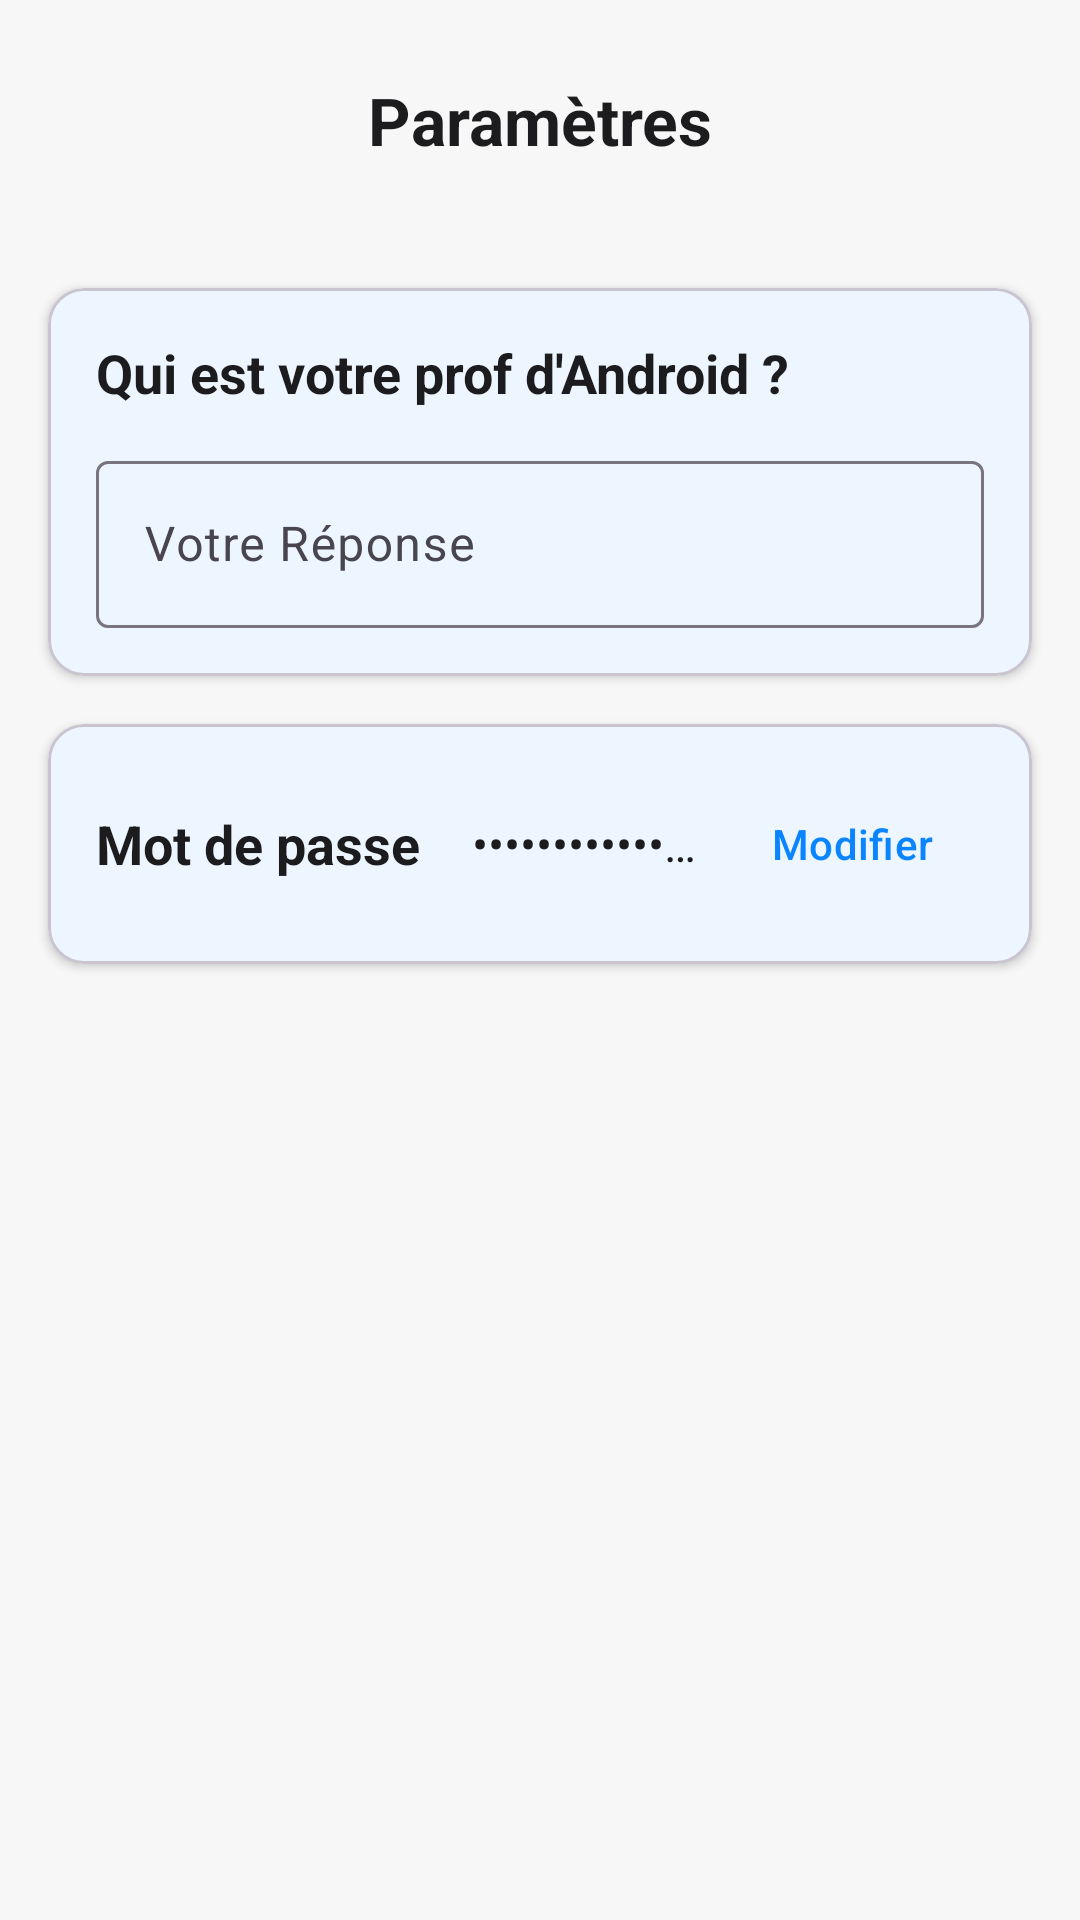

Reconstruct the res/layout file that produces this screen, plus the resources it refers to.
<!-- AndroidManifest.xml: application theme Theme.Calculatrice -->
<!-- res/layout/activity_screen_parametres.xml -->
<?xml version="1.0" encoding="utf-8"?>
<RelativeLayout xmlns:android="http://schemas.android.com/apk/res/android"
    xmlns:app="http://schemas.android.com/apk/res-auto"
    xmlns:tools="http://schemas.android.com/tools"
    android:layout_width="match_parent"
    android:layout_height="match_parent"
    android:background="?android:attr/colorBackground"
    tools:context=".Screen_Parametres">

    
    <RelativeLayout
        android:id="@+id/top_bar_params"
        android:layout_width="match_parent"
        android:layout_height="wrap_content"
        android:padding="16dp">

        <com.google.android.material.button.MaterialButton
            android:id="@+id/RetourParamToNoteBTN"
            style="@style/Widget.Material3.Button.IconButton"
            android:layout_width="wrap_content"
            android:layout_height="wrap_content"
            android:layout_centerVertical="true"
            app:icon="@drawable/outline_arrow_back_24"
            app:iconSize="35dp"
            app:iconTint="?attr/colorOnBackground" />

        <TextView
            android:id="@+id/TitleParam"
            android:layout_width="wrap_content"
            android:layout_height="wrap_content"
            android:layout_centerInParent="true"
            android:text="Paramètres"
            android:textColor="?attr/colorOnBackground"
            android:textSize="22sp"
            android:textStyle="bold" />
    </RelativeLayout>

    
    <ScrollView
        android:layout_width="match_parent"
        android:layout_height="match_parent"
        android:layout_below="@id/top_bar_params"
        android:layout_above="@id/ValidateSetupBTN"
        android:clipToPadding="false"
        android:padding="8dp">

        <LinearLayout
            android:layout_width="match_parent"
            android:layout_height="wrap_content"
            android:orientation="vertical">

            
            <com.google.android.material.card.MaterialCardView
                android:layout_width="match_parent"
                android:layout_height="wrap_content"
                app:cardBackgroundColor="?attr/colorSurface"
                app:cardCornerRadius="12dp"
                app:cardElevation="2dp"
                android:layout_margin="8dp">

                <LinearLayout
                    android:layout_width="match_parent"
                    android:layout_height="wrap_content"
                    android:orientation="vertical"
                    android:padding="16dp">

                    <TextView
                        android:id="@+id/TitleTextView"
                        android:layout_width="match_parent"
                        android:layout_height="wrap_content"
                        android:text="Qui est votre prof d'Android ?"
                        android:textColor="?attr/colorOnSurface"
                        android:textSize="18sp"
                        android:textStyle="bold" />

                    <com.google.android.material.textfield.TextInputLayout
                        style="@style/Widget.Material3.TextInputLayout.OutlinedBox"
                        android:layout_width="match_parent"
                        android:layout_height="wrap_content"
                        android:layout_marginTop="12dp"
                        android:hint="Votre Réponse">

                        <com.google.android.material.textfield.TextInputEditText
                            android:id="@+id/SecretAnswer"
                            android:layout_width="match_parent"
                            android:layout_height="wrap_content"
                            android:maxLines="1"
                            android:inputType="text"
                            android:textColor="?attr/colorOnSurface" />
                    </com.google.android.material.textfield.TextInputLayout>
                </LinearLayout>
            </com.google.android.material.card.MaterialCardView>

            
            <com.google.android.material.card.MaterialCardView
                android:layout_width="match_parent"
                android:layout_height="wrap_content"
                app:cardBackgroundColor="?attr/colorSurface"
                app:cardCornerRadius="12dp"
                app:cardElevation="2dp"
                android:layout_margin="8dp">

                <RelativeLayout
                    android:layout_width="match_parent"
                    android:layout_height="wrap_content"
                    android:padding="16dp">

                    <TextView
                        android:id="@+id/TextPassword"
                        android:layout_width="wrap_content"
                        android:layout_height="wrap_content"
                        android:layout_alignParentStart="true"
                        android:layout_centerVertical="true"
                        android:text="Mot de passe"
                        android:textColor="?attr/colorOnSurface"
                        android:textSize="18sp"
                        android:textStyle="bold" />

                    <TextView
                        android:id="@+id/AfficheurPassword"
                        android:layout_width="0dp"
                        android:layout_height="wrap_content"
                        android:layout_toStartOf="@id/ModifierBTN"
                        android:layout_toEndOf="@id/TextPassword"
                        android:layout_centerVertical="true"
                        android:layout_marginStart="16dp"
                        android:layout_marginEnd="8dp"
                        android:ellipsize="end"
                        android:gravity="end"
                        android:maxLines="1"
                        android:text="••••••••••••••••••••••••"
                        android:textColor="?attr/colorOnSurface"
                        android:textSize="16sp" />

                    <com.google.android.material.button.MaterialButton
                        android:id="@+id/ModifierBTN"
                        style="@style/Widget.Material3.Button.TextButton"
                        android:layout_width="wrap_content"
                        android:layout_height="wrap_content"
                        android:layout_alignParentEnd="true"
                        android:layout_centerVertical="true"
                        android:text="Modifier" />
                </RelativeLayout>
            </com.google.android.material.card.MaterialCardView>
        </LinearLayout>
    </ScrollView>

    
    <com.google.android.material.button.MaterialButton
        android:id="@+id/ValidateSetupBTN"
        android:layout_width="match_parent"
        android:layout_height="wrap_content"
        android:layout_alignParentBottom="true"
        android:layout_margin="16dp"
        android:backgroundTint="@color/accent_blue"
        android:paddingVertical="14dp"
        android:text="Valider et Démarrer"
        android:textColor="@color/white"
        android:textSize="16sp"
        android:visibility="gone"
        tools:visibility="visible"/>

</RelativeLayout>
<!-- resources referenced by this layout -->
<resources>
  <color name="accent_blue">#0A84FF</color>
  <color name="white">#FFFFFFFF</color>
  <style name="Theme.Calculatrice" parent="Base.Theme.Calculatrice" />
  <style name="Base.Theme.Calculatrice" parent="Theme.Material3.DayNight.NoActionBar">
          
          <item name="colorPrimary">@color/accent_blue</item>
          <item name="colorPrimaryVariant">@color/accent_blue</item>
          <item name="colorOnPrimary">@color/white</item>
          
          <item name="colorSecondary">@color/accent_blue</item>
          <item name="colorSecondaryVariant">@color/accent_blue</item>
          <item name="colorOnSecondary">@color/white</item>
          
          <item name="android:colorBackground">@color/light_background</item>
          
          <item name="colorSurface">@color/light_surface</item>
          
          <item name="colorOnBackground">@color/light_text_primary</item>
          <item name="colorOnSurface">@color/light_text_primary</item>
          
          <item name="colorError">@color/accent_red_error</item>
          <item name="colorOnError">@color/white</item>
  
          
          <item name="android:statusBarColor">@color/light_background</item>
          <item name="android:windowLightStatusBar">true</item>
      </style>
  <color name="light_background">#F7F7F7</color>
  <color name="light_surface">#FFFFFF</color>
  <color name="light_text_primary">#1C1C1E</color>
  <color name="accent_red_error">#FF453A</color>
</resources>
